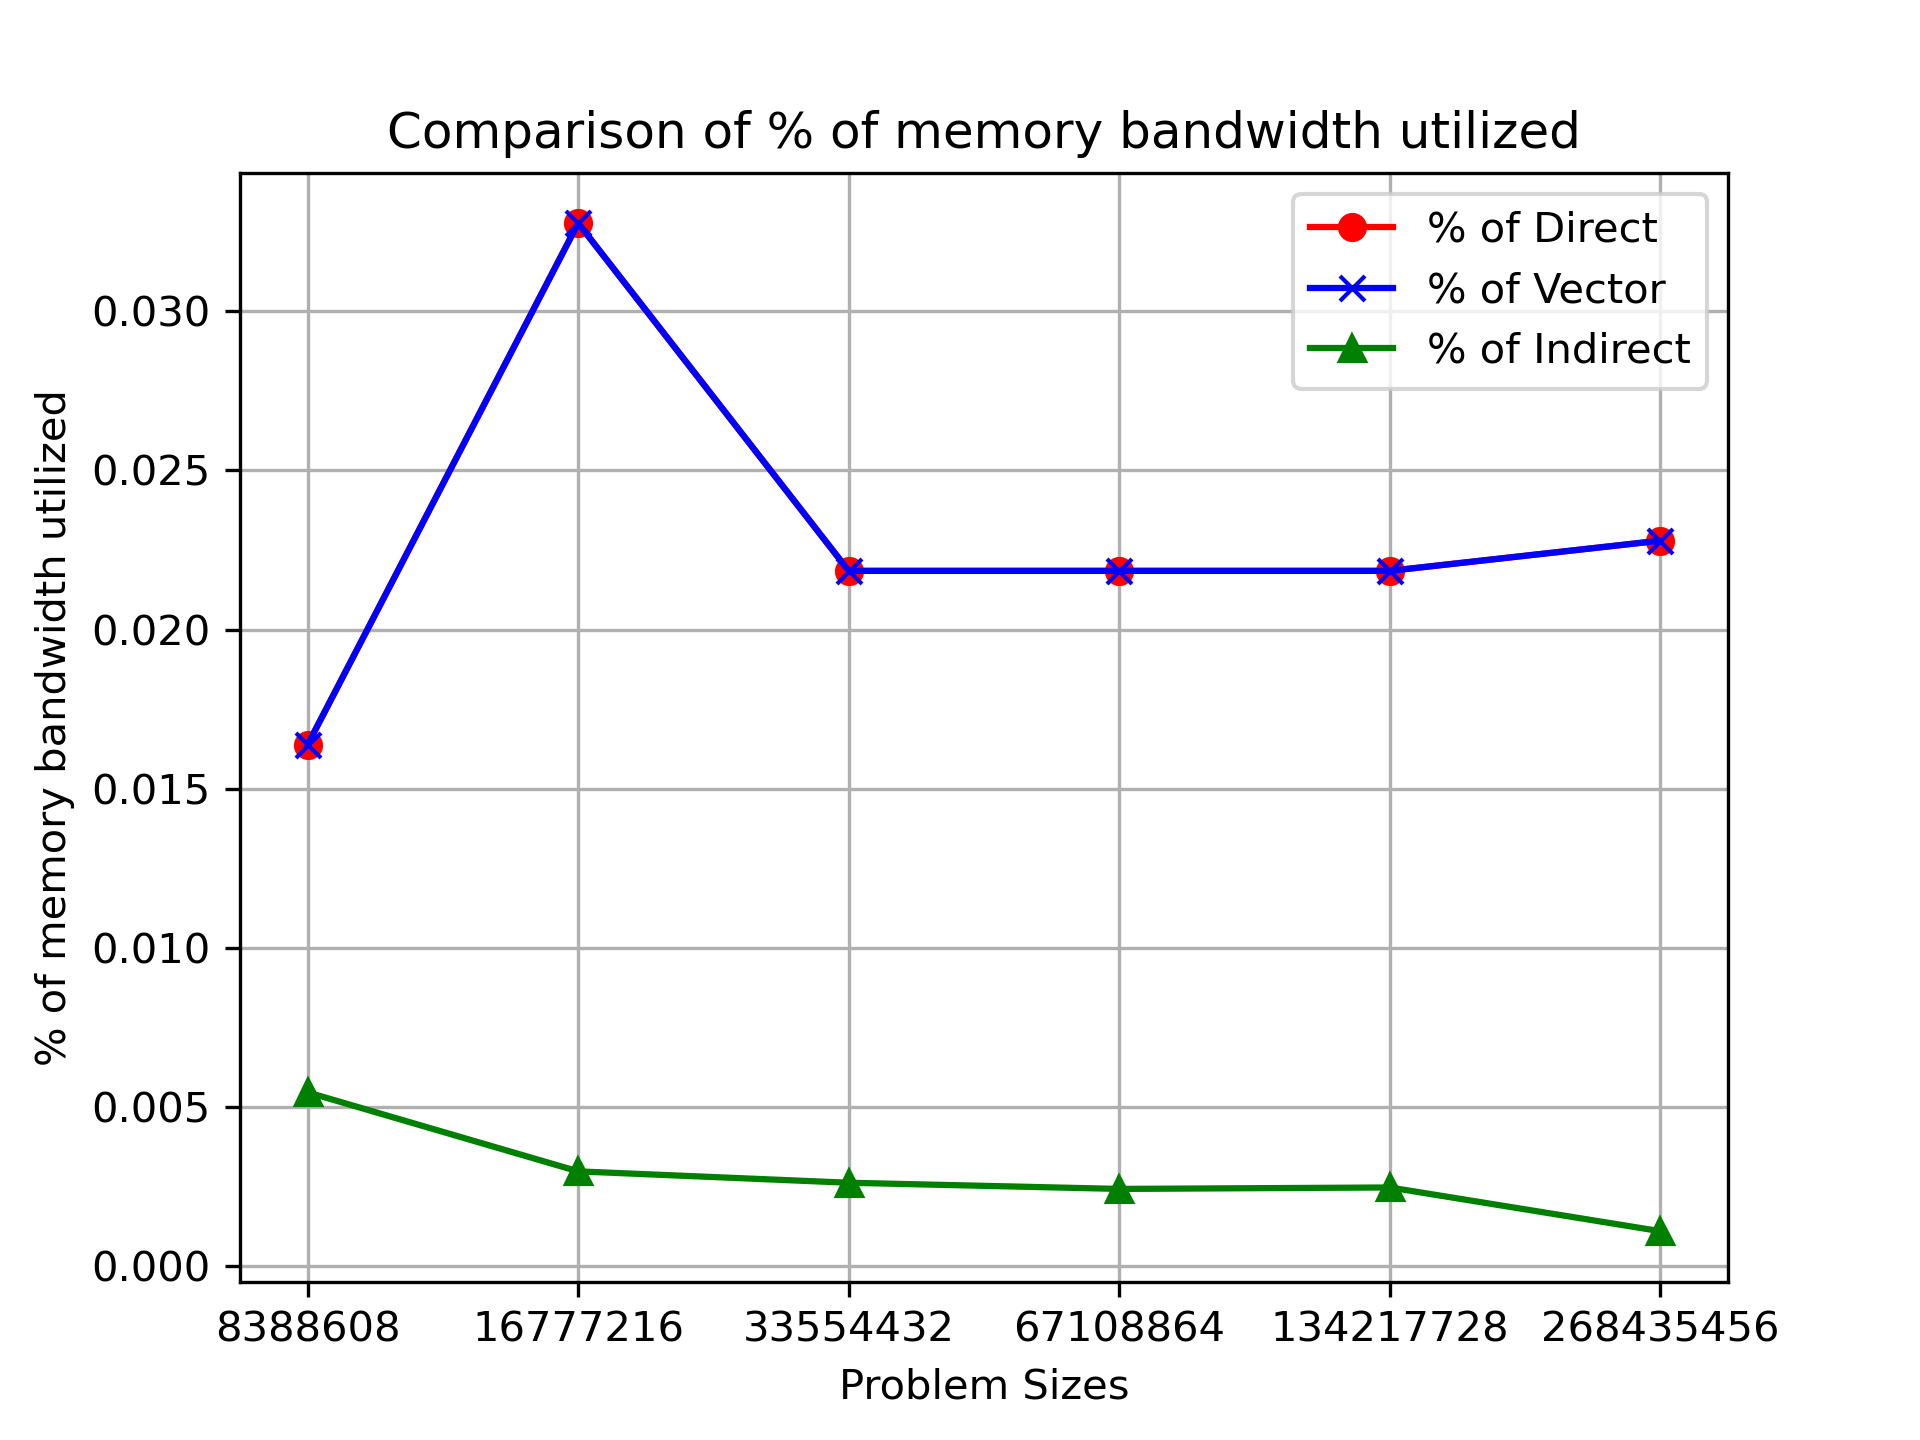

The data file committed next to this chart (first rows):
Problem Size, % of Direct, % of Vector, % of Indirect
8388608, 0.01638, 0.01638, 0.005461
16777216, 0.03277, 0.03277, 0.002979
33554432, 0.02185, 0.02185, 0.002621
67108864, 0.02185, 0.02185, 0.002427
134217728, 0.02185, 0.02185, 0.002473
268435456, 0.0228, 0.0228, 0.001099
